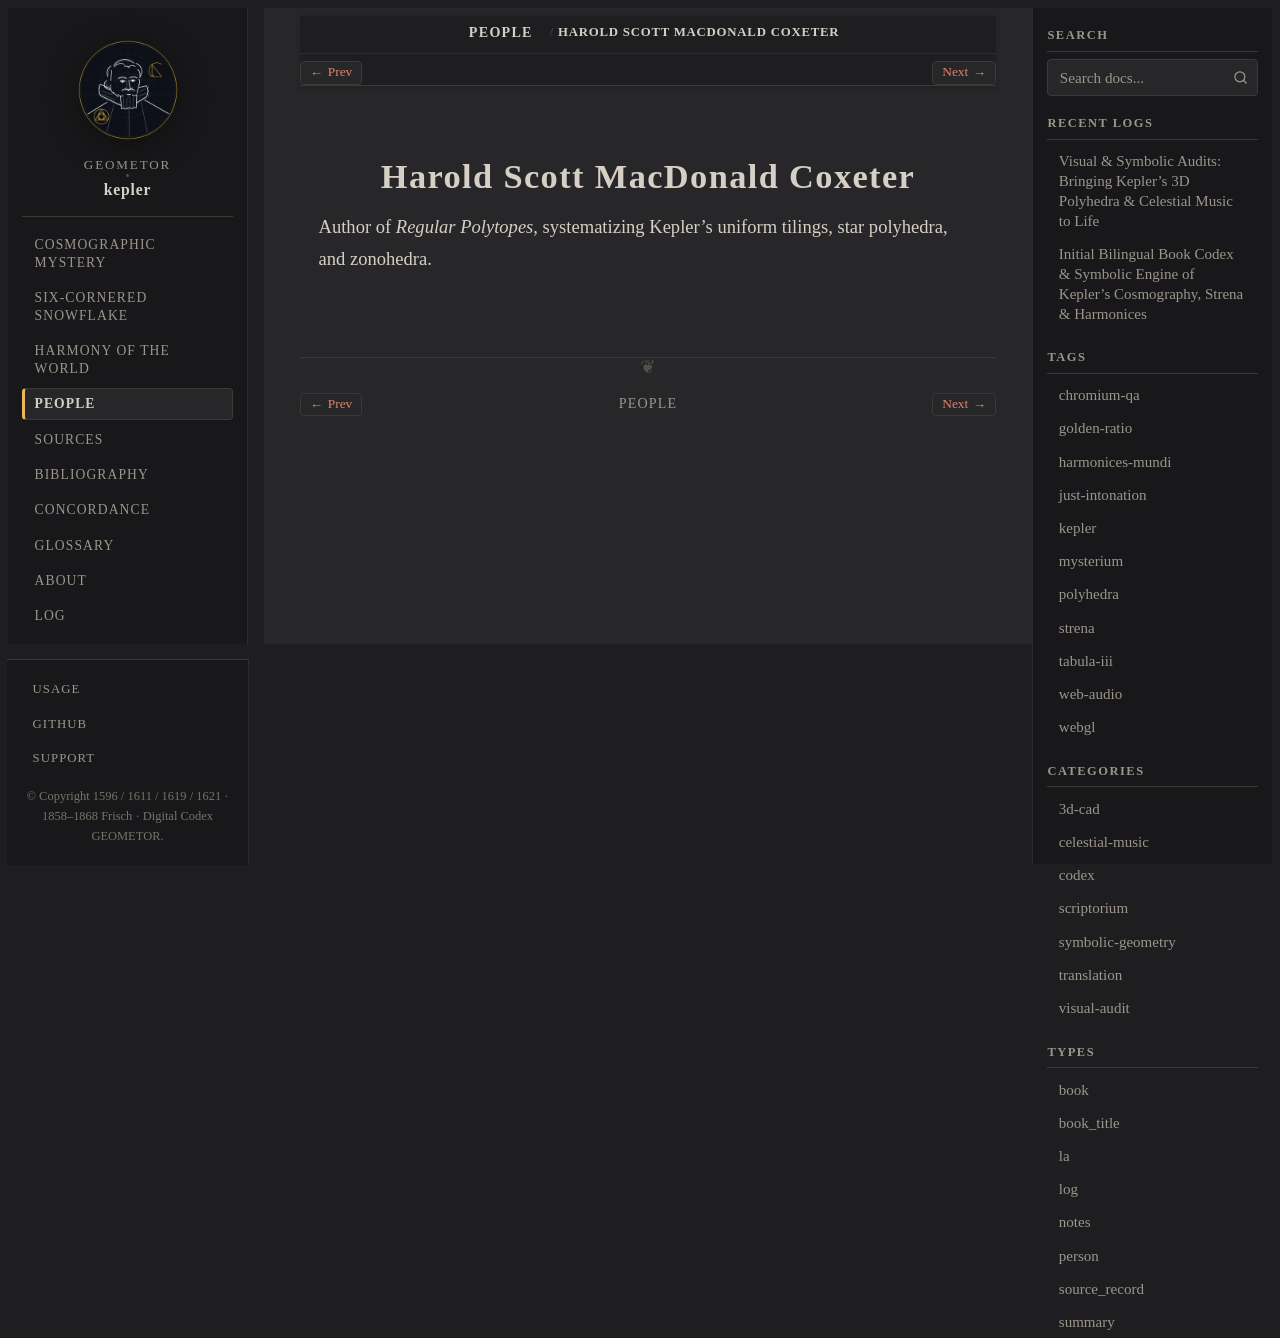

repository: geometor/kepler · page: people/coxeter.html · generator: sphinx

:type: person
:death_year: 2003
:death_label: 2003
:lifespan: 1907 – 2003
:excerpt: Author of Regular Polytopes, systematizing Kepler's uniform tilings, star polyhedra, and zonohedra.

.. _person-coxeter:

Harold Scott MacDonald Coxeter
==============================

Author of *Regular Polytopes*, systematizing Kepler's uniform tilings, star polyhedra, and zonohedra.
